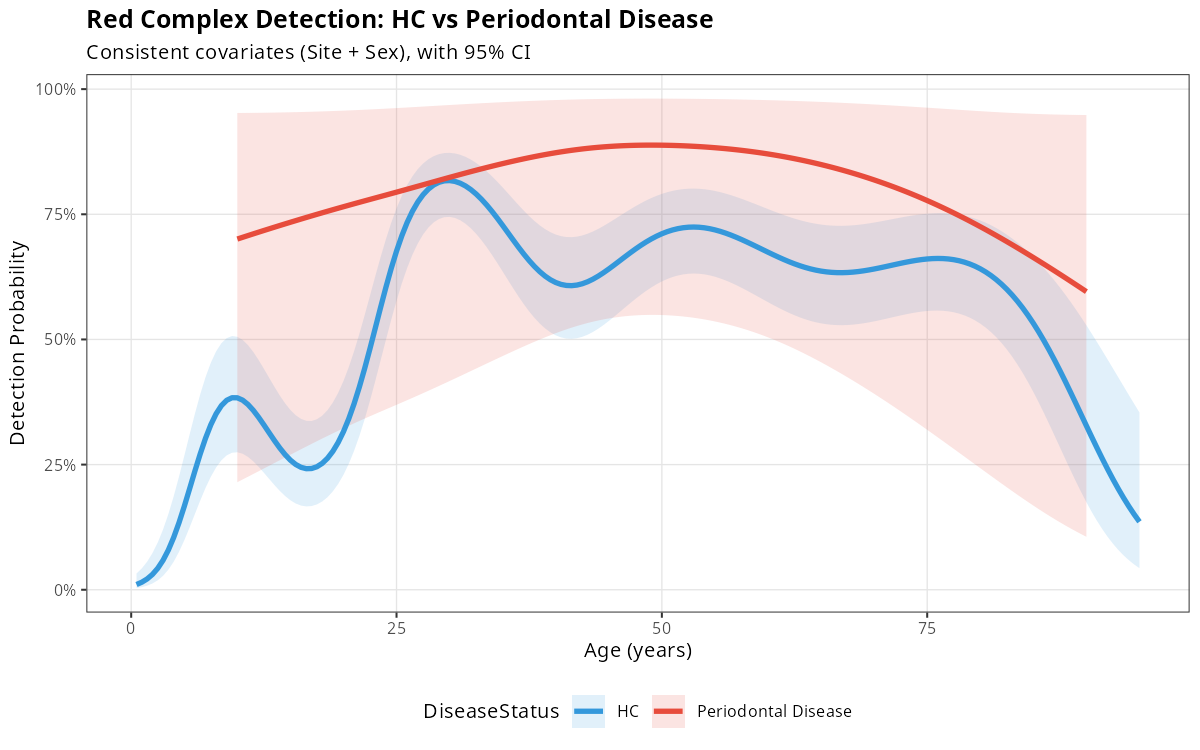

The data file committed next to this chart (first rows):
Age, DiseaseStatus, detect_prob, detect_low, detect_high
0.5, HC, 0.01046, 0.003325, 0.03239
1, HC, 0.01507, 0.005219, 0.0427
1.5, HC, 0.02157, 0.008121, 0.05605
2, HC, 0.03059, 0.01247, 0.07306
2.5, HC, 0.04279, 0.01883, 0.09432
3, HC, 0.05885, 0.02781, 0.1203
3.5, HC, 0.07929, 0.04002, 0.151
4, HC, 0.1043, 0.0559, 0.1864
4.5, HC, 0.1336, 0.07554, 0.2255
5, HC, 0.1665, 0.09861, 0.2672
5.5, HC, 0.2015, 0.1242, 0.3098
6, HC, 0.237, 0.1512, 0.3513
6.5, HC, 0.2712, 0.1779, 0.39
7, HC, 0.3024, 0.2032, 0.4244
7.5, HC, 0.3295, 0.2256, 0.4533
8, HC, 0.3515, 0.2443, 0.4761
8.5, HC, 0.3679, 0.2586, 0.4925
9, HC, 0.3785, 0.2685, 0.5027
9.5, HC, 0.3836, 0.2737, 0.5068
10, HC, 0.3834, 0.2746, 0.5054
10.5, HC, 0.3787, 0.2717, 0.4991
11, HC, 0.3702, 0.2654, 0.4888
11.5, HC, 0.3585, 0.2565, 0.4751
12, HC, 0.3446, 0.2457, 0.4591
12.5, HC, 0.3294, 0.2338, 0.4415
13, HC, 0.3135, 0.2213, 0.4233
13.5, HC, 0.2979, 0.209, 0.4052
14, HC, 0.2832, 0.1975, 0.3881
14.5, HC, 0.27, 0.1873, 0.3725
15, HC, 0.2589, 0.1787, 0.3592
15.5, HC, 0.2503, 0.1723, 0.3487
16, HC, 0.2445, 0.1682, 0.3414
16.5, HC, 0.2418, 0.1665, 0.3375
17, HC, 0.2422, 0.1672, 0.3372
17.5, HC, 0.2457, 0.1705, 0.3406
18, HC, 0.2525, 0.1763, 0.3478
18.5, HC, 0.2627, 0.1849, 0.3589
19, HC, 0.2765, 0.1965, 0.374
19.5, HC, 0.2942, 0.2113, 0.3934
20, HC, 0.3158, 0.2295, 0.417
20.5, HC, 0.3416, 0.2515, 0.4447
21, HC, 0.3715, 0.2774, 0.4764
21.5, HC, 0.4052, 0.3072, 0.5113
22, HC, 0.4422, 0.3408, 0.5487
22.5, HC, 0.4818, 0.3777, 0.5875
23, HC, 0.5228, 0.4171, 0.6266
23.5, HC, 0.564, 0.458, 0.6645
24, HC, 0.6041, 0.4992, 0.7003
24.5, HC, 0.6419, 0.5393, 0.733
25, HC, 0.6764, 0.5772, 0.762
25.5, HC, 0.7071, 0.6119, 0.7871
26, HC, 0.7337, 0.6427, 0.8084
26.5, HC, 0.756, 0.6693, 0.8259
27, HC, 0.7744, 0.6915, 0.8402
27.5, HC, 0.7891, 0.7095, 0.8514
28, HC, 0.8003, 0.7235, 0.8599
28.5, HC, 0.8085, 0.7338, 0.8661
29, HC, 0.8139, 0.7406, 0.8702
29.5, HC, 0.8168, 0.7441, 0.8723
30, HC, 0.8173, 0.7448, 0.8727
... 291 more rows
